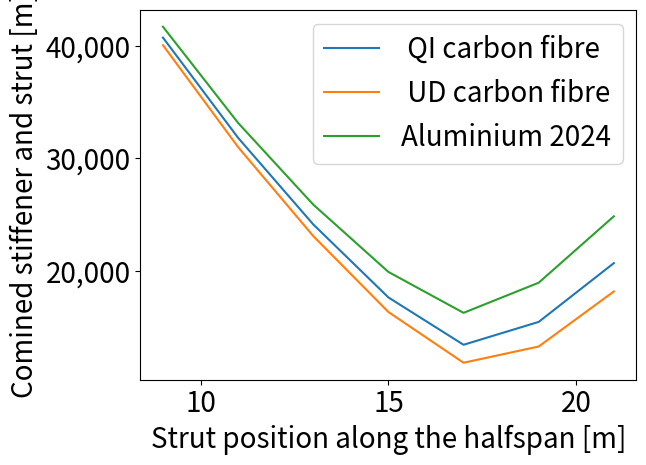
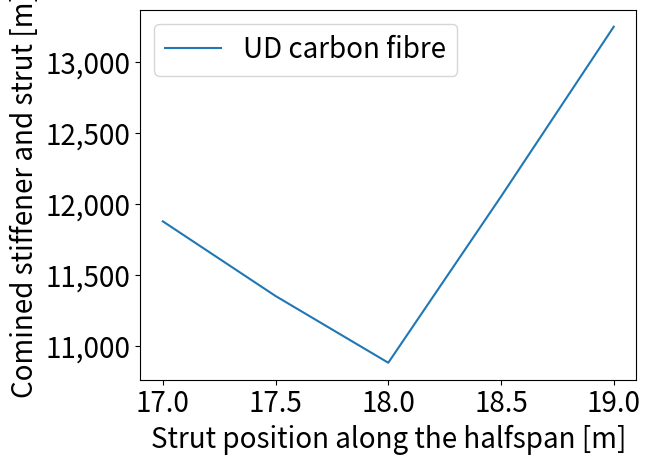

Write the Python code that produced these figures, in order.
# -*- coding: utf-8 -*-
"""
Created on Sun Jun 30 09:05:42 2019

[redacted]
"""
from matplotlib import pyplot as plt

strut_pos = [9, 11, 13, 15, 17, 19,21]
C_QS = [40713.11525, 31827.36436,24147.58158,17670.91814,13472.24446, 15500.25665, 20714.41559]
ALU =[41677.45441, 33149, 25905, 19933, 16304, 18977, 24865]
C_UD = [40043, 31006, 23114, 16379, 11879, 13318, 18201.1]

strut_pos_2 = [17,17.5,18,18.5,19]
C_UD_2 = [11879, 11352, 10881, 12054, 13252.36223]

plt.rcParams.update({'font.size': 20})        

plt.figure()
plt.plot(strut_pos, C_QS, label = " QI carbon fibre")
plt.plot(strut_pos, C_UD, label = " UD carbon fibre")
plt.plot(strut_pos, ALU, label = "Aluminium 2024")
plt.xlabel("Strut position along the halfspan [m]")
plt.ylabel("Comined stiffener and strut [m]")
ax = plt.gca()
ax.get_yaxis().set_major_formatter(plt.FuncFormatter(lambda x, loc: "{:,}".format(int(x))))

plt.legend()

plt.figure()
plt.plot(strut_pos_2, C_UD_2, label = "UD carbon fibre")
plt.xlabel("Strut position along the halfspan [m]")
plt.ylabel("Comined stiffener and strut [m]")
ax = plt.gca()
ax.get_yaxis().set_major_formatter(plt.FuncFormatter(lambda x, loc: "{:,}".format(int(x))))

plt.legend()
plt.show()